pico-8 play session: no input (idle)

[t = 1 s] idle ~1s (no d-pad/buttons)
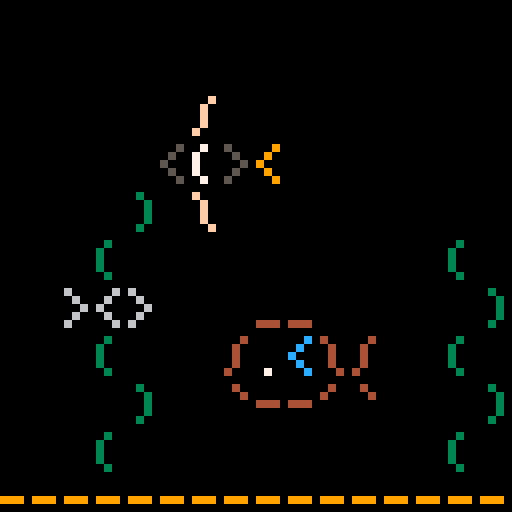
[t = 2 s] idle ~2s (no d-pad/buttons)
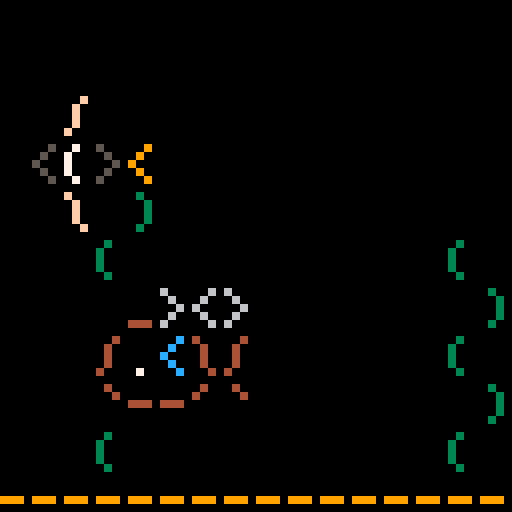
[t = 4 s] idle ~4s (no d-pad/buttons)
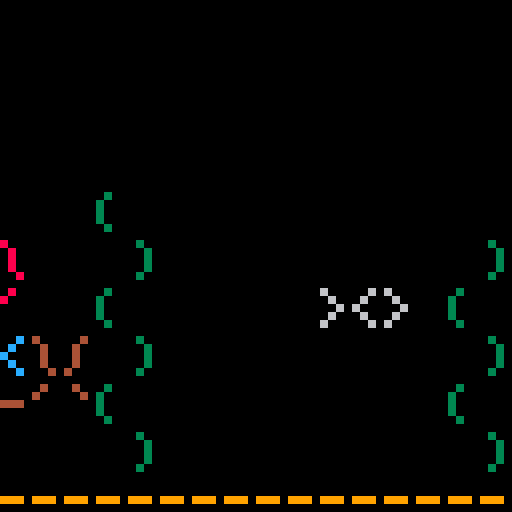
[t = 6 s] idle ~6s (no d-pad/buttons)
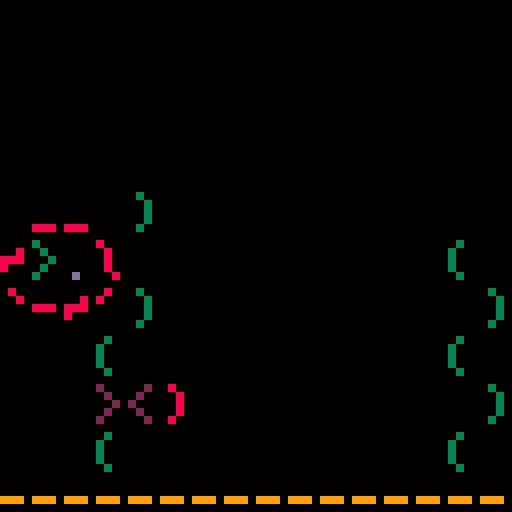

pico-8 cartridge
version 18
__lua__

-- make 64x64!
poke(0x5f2c,3)

bgn = 0

fishsm1 = {"(><"}
fishsm1_c = {"ghh"}
fishsm2 = {"<><"}
fishsm2_c = {"ggg"}
snail = {"@"}
snail_c = {"g"}
urchin = {"**"}
urchin_c = {"gg"}
fishmed = {

	"  __",
	"\\~>.\\",
 "/`-~'"
}

--  __
--\~>.\			-- todo make a flounder
--/`-~'

fishmed_c = {
	"  gg",
	"hgijg",
	"hgggg"
}

fishmed2 = {
	" __",
	"/.<\\/",
	"`--'`"
}
--  __
-- /.<`/
-- `--'`
fishmed2_c = {
	" gg",
	"gjigh",
	"ggggh"
}

angel = {
	"  \\ ",
	"><)>",
	"  / "
}

--  \
--><)>
--  /

angel_c = {
	"  g",
	"hiji",
	"  g"
}

--   _
-- ><_>
--   '

--   __
-- \/ o\
-- /\__/

--  __
-- /o \/
-- \__/\



fishbig = {
	"     .:/      ",
 	"  ,,///;,  ,//",
	" o:::::;;;/// ",
	">:::::::;;\\\\\\ ",
	" ``\\\\\\\\\\'' `:\\"
}
--     .:/
--  ,,///;,  ,//
-- 0:::::;; ///
-->:::::::;;\\\
-- ``\\\\\'' `:\
fishbig_c = {
	"     ggg      ",
	"  hhggggh  iii",
	" 7hhhhhhhhiii ",
	"khhhhhhhhhiii ",
	" hhlllllhh iii"
}

--
-- /
--<
-- \
-- ``


kelp = {
	"( ",
	" )",
	"( ",
	" )",
	"( ",
	" )",
	"( ",
	" )",
	"( ",
}

kelp2 = {
	" )",
	"( ",
	" )",
	"( ",
	" )",
	"( ",
	" )",
	"( ",
	" )",
}

kelp_c = "3"


mirmap = {
 ["<"] = ">",
 [">"] = "<",
 ["("] = ")",
 [")"] = "(",
 ["/"] = "\\",
 ["\\"] = "/",
 ["'"] = "`",
 ["`"] = "'",
 [","] = "."			-- best we can do..
}
-- printf = printfish
-- todo rename fish param
function printf(fish,fish_c,x,y,col_trans,mirror)
	--col_trans={a=1}
	for i,line in pairs(fish) do
		y_d = (i + y) * 6
		line_c = fish_c[i]
		for j = 1,#line do
			x_d = (j + x) * 4

			char = sub(line,j,j)
			col = sub(line_c,j,j)
			if col_trans != nil and 
					col_trans[col] != nil then
				col = col_trans[col]
			end
			
			if mirror then
				char = mirmap[char] or char
				x_d = (#line - j + 1 + x) * 4
			end
			
			if char != " " then
				rectfill(x_d,y_d,x_d+3,y_d+5,bgn)
				print(char, x_d, y_d, col)
			end
		end
	end
end

x = 10
y = 0

fishes = {}
maxfish = 6

function rand_colors(colmap)
	col_trans = {
		["0"]=0,
		["1"]=1,
		["2"]=2,
		["3"]=3,
		["4"]=4,
		["5"]=5,
		["6"]=6,
		["7"]=7,
		["8"]=8,
		["9"]=9,
		a=10,
		b=11,
		c=12,
		d=13,
		e=14,
		f=15
	}
	
	for i,str in pairs(colmap) do
		for j = 1,#str do
			col = sub(str,j,j)
			
			if col_trans[col] == nil then
				col_trans[col] = 1 + flr(rnd(15))
			end
		end
	end
	
	return col_trans
end

function create_frame(
		template, 
		colors,
		dur)
	-- if we have a single color
	-- create a map to cover template
	if type(colors) == "string" then
		col = colors
		colors = {}
		for i,row in pairs(template) do
			colors[i] = ""
			for _=1,#row do
				colors[i] = colors[i] .. col
			end
		end
	end
	
	dur = dur or 1
	
	return {
		dur = dur,
		template = template,
		colors = colors
	}
end

function popfish()
	local rand = rnd()
	mirror = rnd() < 0.5
	--print(rand)
	--er()
	if rand < 0.15 then
		return newfishbasic(
			fishmed2,
			fishmed2_c,
			-0.3
		)
	elseif rand < 0.3 then
		return newfishbasic(
			fishmed,
			fishmed_c,
			0.3
		)
	elseif rand < 0.55 then
		return newfishbasic(
			fishsm1,
			fishsm1_c,
			mirror and 0.3 or -0.3,
			mirror
		)
	elseif rand < 0.70 then
		return newfishbasic(
			fishsm2,
			fishsm2_c,
			mirror and 0.3 or -0.3,
			mirror
		)
	elseif rand < 0.87 then
		return newfishbasic(
			angel,
			angel_c,
			mirror and -0.6 or 0.6,
			mirror
		)
	elseif rand < 0.89 then
		return newfishbasic(
			snail,
			snail_c,
			mirror and -0.03 or 0.03,
			mirror,
			8,
			true
		)
	elseif rand < 0.9 then
		return newfishbasic(
			urchin,
			urchin_c,
			mirror and -0.01 or 0.01,
			mirror,
			8,
			true
		)
--	elseif rand < 0.9 then
--		return newfishbasic(
--			{
--				"
--			}
--		)
	else
		return newfishbasic(
			fishbig,
			fishbig_c,
			mirror and 0.3 or -0.3, ---0.3,
			mirror
		)
	end
end

function newfishbasic(
	template,
	template_c,
	--speed,
	-- +1 for left, -1 for right
	direction,
	mirror,
	ypos,				-- override
	isboring		-- For snails and urchins
)
	local frames = {
		create_frame(template,template_c)
	}
	local col_map = rand_colors(template_c)
	local x0 = 5 - 20 * sgn(direction)
	local y0 = rnd(10 - #template)
	local vx = (rnd() + 1/5) * direction
	local ret = newfish(
		frames,
		col_map,
		{x0,ypos or y0},
		{vx,0}
	)
	ret.mirror = mirror
	ret.isboring = isboring
	return ret
end


function newfish(
		frames,
		col_map,
		pos,
		vel)
	
	-- detect a table 
	-- of {"a"} vs {a=10}
	if type(col_map) == "string"
			or col_map[1] != nil then
		col_map = rand_colors(col_map)
	end
	
	if type(pos) != "function" then
		local pos0 = pos
		function pos(t)

			--if true then return {0,0} end
			return {pos0[1] + t*vel[1],
											pos0[2] + t*vel[2]}
		end
	end
		return {
			frames = frames,
			col_map = col_map,
			getpos = pos,
			frame_index = 1,
			frame_ticks = 0,
			mirror = false,
			fish_ticks = 0
		}

end

function _init()
	-- randomize kelp
	
	-- keep track of where the 
	-- kelp is to avoid clumping
	local valid = {}
	for i = 1,14 do
		valid[i] = i
	end
	
	local posarr = {}
	for _ = -1, rnd(4) do
		local x = flr(rnd(16))
		if valid[x] != nil then
			posarr[#posarr+1] = x
			valid[x] = nil
			valid[x+1] = nil
			valid[x-1] = nil
		end
	end
	
	for _,x in pairs(posarr) do
		local dur = rnd(20) + 20
		local frames = {
			create_frame(
				kelp,
				kelp_c,
				dur
			),
			create_frame(
				kelp2,
				kelp_c,
				dur
			)
		}
		local pos = {
			x,
			8 - rnd(6)
		}
		fishes[#fishes+1] = newfish(
			frames,
			{["a"]=3},--kelp_c,
		 pos,
			{0,0}
		)
		if rnd() > 0.5 then
			fishes[#fishes].mirror = true
		end
	end
	
	maxfish += #fishes
	
--
--	
--	fishes[#fishes+1] = newfish(
--		frames,
--		{["a"]=3},--kelp_c,
--		
----		function(t)
----			fishes[2].mirror = not fishes[2].mirror
----			return {0,0}
----		end
--		{8,0},
--		{0,0}
--	)
if true then return end
	frames = {
		create_frame(
			fishbig,
			fishbig_c
		)
	}
	
	col_map = rand_colors(
		fishbig_c
	)
	
	fishes[#fishes+1] = newfish(
		frames,
		col_map,
		{10, 3},
		{-0.1, 0}
	)
	fishes[#fishes].mirror = true

--		print(fishes[1].mirror)
--	print(fishes[2].mirror)
--	print(fishes[3].mirror)
	
	if true then return end

	
	fishes[#fishes+1] = {
		template = kelp,
		colors = kelp_c
	}
	
	
	fishes[#fishes+1] = {
		template = fishmed,
		colors = fishmed_c,
		col_trans = 
			rand_colors(fishmed_c),
		pos = {0,4},
		vel = {0.1, 0}
	}
end

ticks = 0
function _update()
	ticks += 1
	for _, fish in pairs(fishes) do
		fish.frame_ticks += 1
		fish.fish_ticks += 1
		if fish.frame_ticks >
			 fish.frames[fish.frame_index].dur
			then
				fish.frame_index += 1
				if fish.frame_index > #fish.frames then
					fish.frame_index = 1
				end
				fish.frame_ticks = 0
		end
	end
	
	oldfish = fishes
	fishes = {}
	for _, fish in pairs(oldfish) do
		local x = fish.getpos(fish.fish_ticks)[1]
		if -20 < x and x < 30 then
			fishes[#fishes+1] = fish
		end 
	end
	
	-- con't count the boring ones...
	local fishcount = 0
	for fish in all(fishes) do
		if not fish.isboring then
			fishcount += 1
		end
	end

	if fishcount < maxfish then
		fishes[#fishes+1] = popfish()
	end
end

function _draw()
	cls()
	for _,fish in pairs(fishes) do
		pos = fish.getpos(fish.fish_ticks)
		
		printf(
			fish.frames[fish.frame_index].template,
			fish.frames[fish.frame_index].colors,
			flr(pos[1]),
			flr(pos[2]),
			fish.col_map,
			fish.mirror
		)
	end
	--ocean floor
	rectfill(0,60,100,100,bgn)
	print("-----------------",0,60,9)

end
__gfx__
00000000000000000000000000000000000000000000000000000000000000000000000000000000000000000000000000000000000000000000000000000000
00000000000000000000000000000000000000000000000000000000000000000000000000000000000000000000000000000000000000000000000000000000
00700700000000000000000000000000000000000000000000000000000000000000000000000000000000000000000000000000000000000000000000000000
00077000000000000000000000000000000000000000000000000000000000000000000000000000000000000000000000000000000000000000000000000000
00077000000000000000000000000000000000000000000000000000000000000000000000000000000000000000000000000000000000000000000000000000
00700700000000000000000000000000000000000000000000000000000000000000000000000000000000000000000000000000000000000000000000000000
